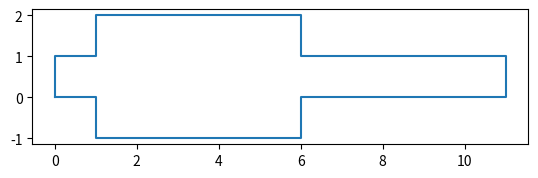
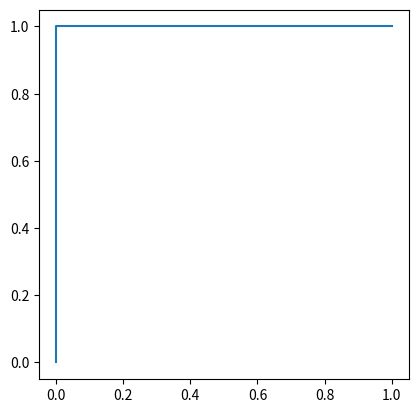
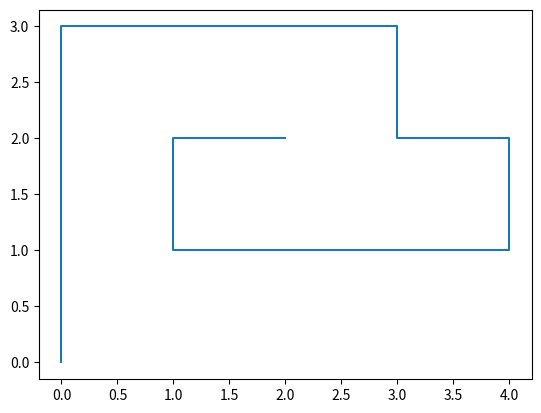
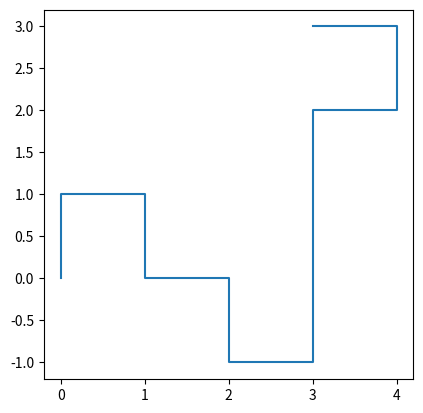
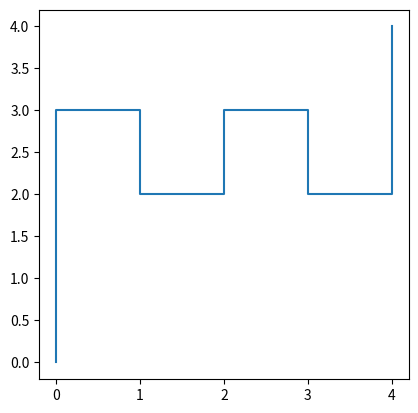
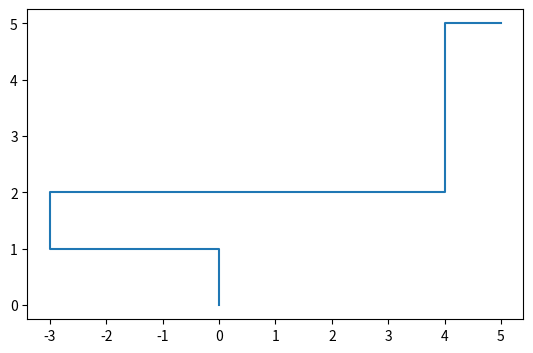
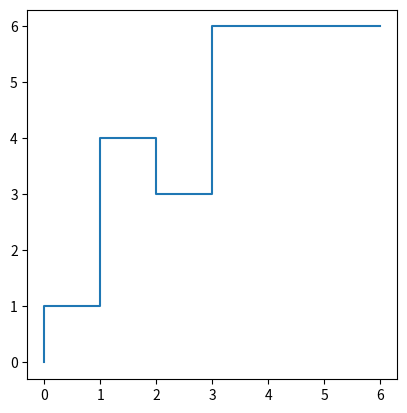
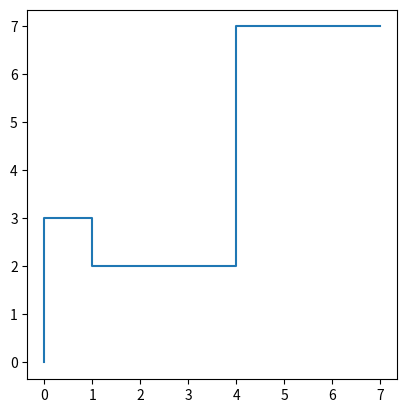
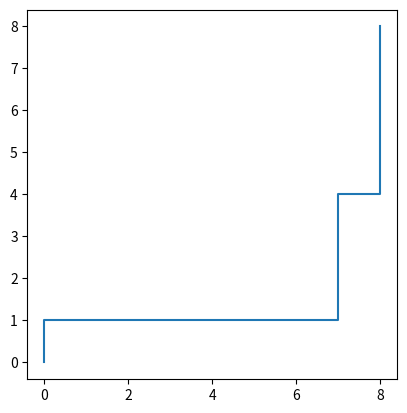
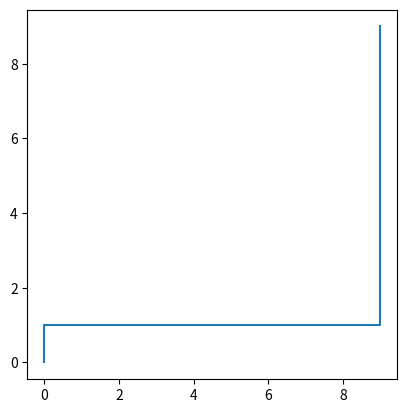
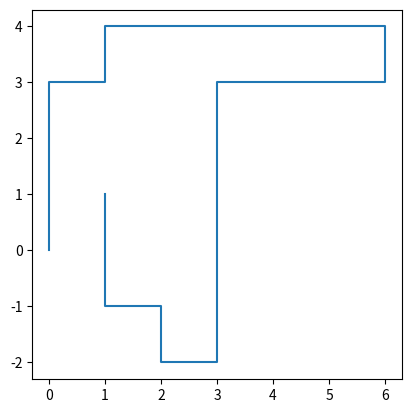
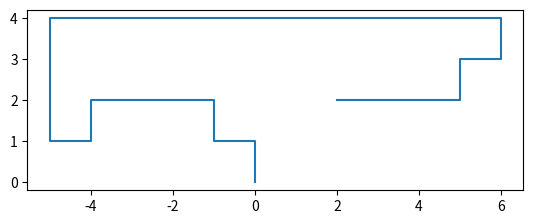
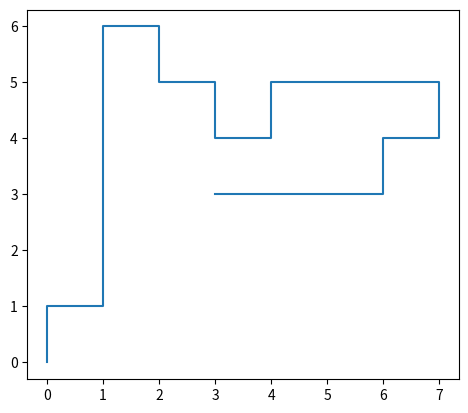
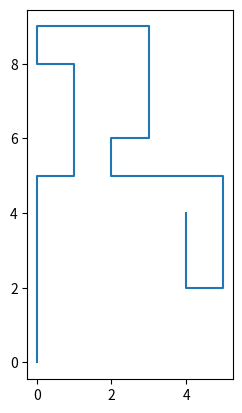
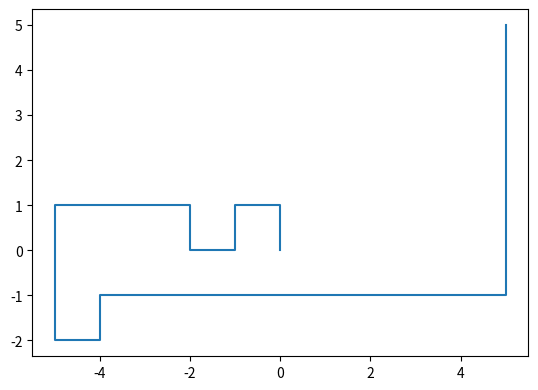
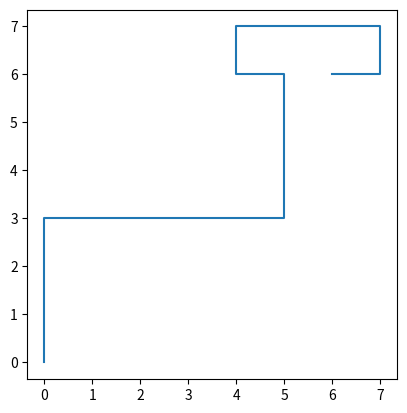

Source code (Python) for these figures, in order:
# SPDX-License-Identifier: AGPL-3.0-or-later
# Adapted from https://github.com/thomasahle/numberlink (AGPL-3.0)
# Copyright (c) Thomas Ahle and contributors
# Modifications copyright (c) 2026 Alex Rechsteiner
# See ./LICENSE and ./README.md.

import random
from collections import Counter, defaultdict
import itertools

# starter altid (0,0) -> (0,1)
# Sti har formen [2, l, r]*, da man kan forlænge med 2, gå til venstre eller gå til højre.
T, L, R = range(3)


class Path:
    def __init__(self, steps):
        self.steps = steps

    def xys(self, dx=0, dy=1):
        """ Yields all positions on path """
        x, y = 0, 0
        yield (x, y)
        for step in self.steps:
            x, y = x + dx, y + dy
            yield (x, y)
            if step == L:
                dx, dy = -dy, dx
            if step == R:
                dx, dy = dy, -dx
            elif step == T:
                x, y = x + dx, y + dy
                yield (x, y)

    def test(self):
        """ Tests path is non-overlapping. """
        ps = list(self.xys())
        return len(set(ps)) == len(ps)

    def test_loop(self):
        """ Tests path is non-overlapping, except for first and last. """
        ps = list(self.xys())
        seen = set(ps)
        return len(ps) == len(seen) or len(ps) == len(seen) + 1 and ps[0] == ps[-1]

    def winding(self):
        return self.steps.count(R) - self.steps.count(L)

    def __repr__(self):
        """ Path to string """
        return ''.join({T: '2', R: 'R', L: 'L'}[x] for x in self.steps)

    def show(self):
        import matplotlib.pyplot as plt
        xs, ys = zip(*self.xys())
        plt.plot(xs, ys)
        plt.axis('scaled')
        plt.show()


def unrotate(x, y, dx, dy):
    """ Inverse rotate x, y by (dx,dy), where dx,dy=0,1 means 0 degrees.
        Basically rotate(dx,dy, dx,dy) = (0, 1). """
    while (dx, dy) != (0, 1):
        x, y, dx, dy = -y, x, -dy, dx
    return x, y


class Mitm:
    def __init__(self, lr_price, t_price):
        self.lr_price = lr_price
        self.t_price = t_price
        self.inv = defaultdict(list)
        self.list = []

    def prepare(self, budget):
        dx0, dy0 = 0, 1
        for path, (x, y, dx, dy) in self._good_paths(0, 0, dx0, dy0, budget):
            self.list.append((path, x, y, dx, dy))
            self.inv[x, y, dx, dy].append(path)

    def rand_path(self, xn, yn, dxn, dyn):
        """ Returns a path, starting at (0,0) with dx,dy = (0,1)
            and ending at (xn,yn) with direction (dxn, dyn) """
        while True:
            path, x, y, dx, dy = random.choice(self.list)
            path2s = self._lookup(dx, dy, xn - x, yn - y, dxn, dyn)
            if path2s:
                path2 = random.choice(path2s)
                joined = Path(path + path2)
                if joined.test():
                    return joined

    def rand_path2(self, xn, yn, dxn, dyn):
        """ Like rand_path, but uses a combination of a fresh random walk and
            the lookup table. This allows for even longer paths. """
        seen = set()
        path = []
        while True:
            seen.clear()
            del path[:]
            x, y, dx, dy = 0, 0, 0, 1
            seen.add((x, y))
            for _ in range(2 * (abs(xn) + abs(yn))):
                # We sample with weights proportional to what they are in _good_paths()
                step, = random.choices(
                    [L, R, T], [1 / self.lr_price, 1 / self.lr_price, 2 / self.t_price])
                path.append(step)
                x, y = x + dx, y + dy
                if (x, y) in seen:
                    break
                seen.add((x, y))
                if step == L:
                    dx, dy = -dy, dx
                if step == R:
                    dx, dy = dy, -dx
                elif step == T:
                    x, y = x + dx, y + dy
                    if (x, y) in seen:
                        break
                    seen.add((x, y))
                if (x, y) == (xn, yn):
                    return Path(path)
                ends = self._lookup(dx, dy, xn - x, yn - y, dxn, dyn)
                if ends:
                    return Path(tuple(path) + random.choice(ends))

    def rand_loop(self, clock=0):
        """ Set clock = 1 for clockwise, -1 for anti clockwise. 0 for don't care. """
        while True:
            # The list only contains 0,1 starting directions
            path, x, y, dx, dy = random.choice(self.list)
            # Look for paths ending with the same direction
            path2s = self._lookup(dx, dy, -x, -y, 0, 1)
            if path2s:
                path2 = random.choice(path2s)
                joined = Path(path + path2)
                # A clockwise path has 4 R's more than L's.
                if clock and joined.winding() != clock * 4:
                    continue
                if joined.test_loop():
                    return joined

    def _good_paths(self, x, y, dx, dy, budget, seen=None):
        if seen is None:
            seen = set()
        if budget >= 0:
            yield (), (x, y, dx, dy)
        if budget <= 0:
            return
        seen.add((x, y))  # Remember cleaning this up (A)
        x1, y1 = x + dx, y + dy
        if (x1, y1) not in seen:
            for path, end in self._good_paths(
                    x1, y1, -dy, dx, budget - self.lr_price, seen):
                yield (L,) + path, end
            for path, end in self._good_paths(
                    x1, y1, dy, -dx, budget - self.lr_price, seen):
                yield (R,) + path, end
            seen.add((x1, y1))  # Remember cleaning this up (B)
            x2, y2 = x1 + dx, y1 + dy
            if (x2, y2) not in seen:
                for path, end in self._good_paths(
                        x2, y2, dx, dy, budget - self.t_price, seen):
                    yield (T,) + path, end
            seen.remove((x1, y1))  # Clean up (B)
        seen.remove((x, y))  # Clean up (A)

    def _lookup(self, dx, dy, xn, yn, dxn, dyn):
        """ Return cached paths coming out of (0,0) with direction (dx,dy)
            and ending up in (xn,yn) with direction (dxn,dyn). """
        # Give me a path, pointing in direction (0,1) such that when I rotate
        # it to (dx, dy) it ends at xn, yn in direction dxn, dyn.
        xt, yt = unrotate(xn, yn, dx, dy)
        dxt, dyt = unrotate(dxn, dyn, dx, dy)
        return self.inv[xt, yt, dxt, dyt]


if __name__ == '__main__':
    mitm = Mitm(1, 1)
    mitm.prepare(10)
    for i in range(1):
        mitm.rand_loop().show()
    for i in range(1, 10):
        mitm.rand_path2(i, i, 0, 1).show()
    for i in range(1, 10):
        mitm.rand_path(i, i, 0, 1).show()
